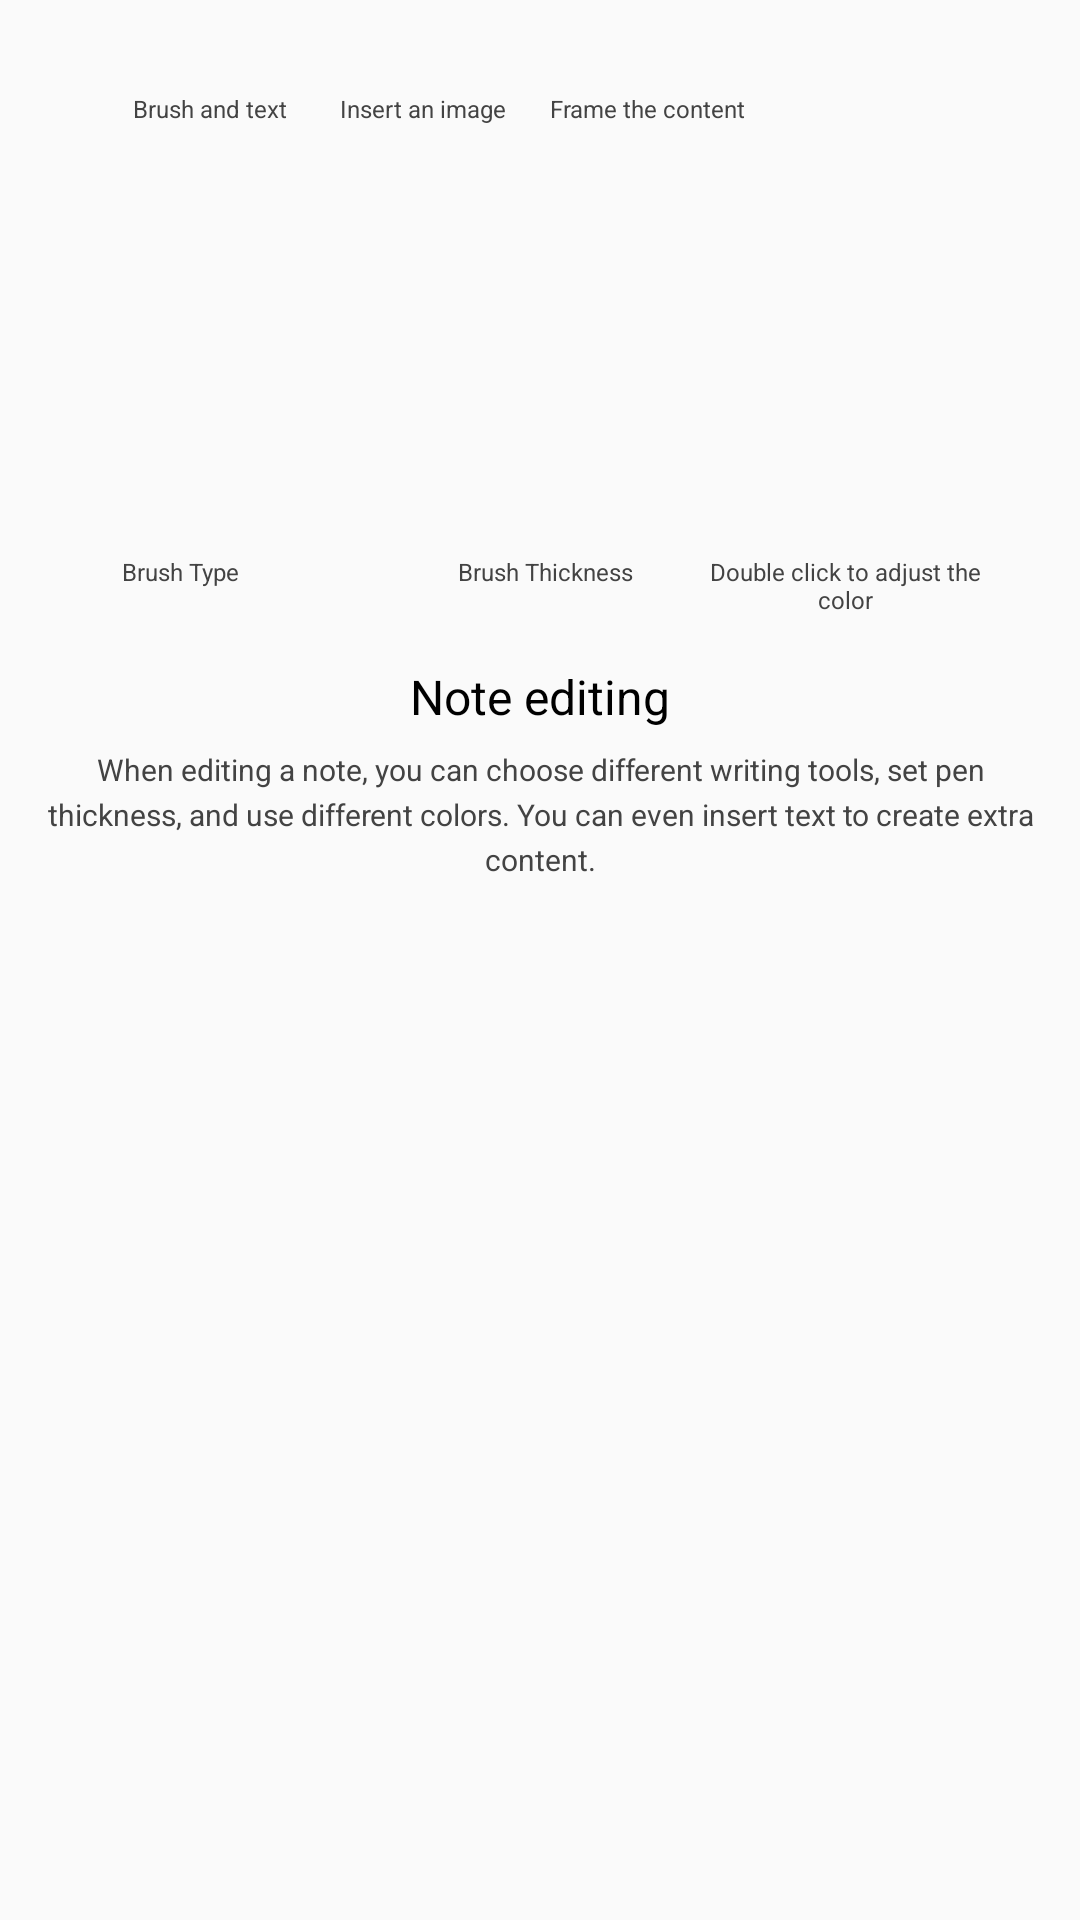

Produce the Android XML layout that renders to this screen, including the resource entries it uses.
<!-- AndroidManifest.xml: application theme AppTheme -->
<!-- res/layout/help_step_5.xml -->
<?xml version="1.0" encoding="utf-8"?>
<LinearLayout xmlns:android="http://schemas.android.com/apk/res/android"
    android:layout_width="match_parent"
    android:layout_height="match_parent"
    android:orientation="vertical">

    <LinearLayout
        android:layout_width="match_parent"
        android:layout_height="564px"
        android:layout_marginTop="72px"
        android:gravity="center_vertical"
        android:orientation="vertical">

        <LinearLayout
            android:layout_width="match_parent"
            android:layout_height="wrap_content">

            <TextView
                android:layout_width="200px"
                android:layout_height="wrap_content"
                android:layout_marginStart="110px"
                android:gravity="center"
                android:text="@string/HelpStep_5_Des_1"
                android:textColor="@color/TextHelpDetail"
                android:textSize="24px" />

            <TextView
                android:layout_width="200px"
                android:layout_height="wrap_content"
                android:layout_marginLeft="30px"
                android:text="@string/HelpStep_5_Des_2"
                android:textColor="@color/TextHelpDetail"
                android:textSize="24px" />

            <TextView
                android:layout_width="300px"
                android:layout_height="wrap_content"
                android:layout_marginLeft="10px"
                android:text="@string/HelpStep_5_Des_3"
                android:textColor="@color/TextHelpDetail"
                android:textSize="24px" />
        </LinearLayout>

        <ImageView
            android:id="@+id/iv_showImg"
            android:layout_width="match_parent"
            android:layout_height="430px" />

        <LinearLayout
            android:layout_width="match_parent"
            android:layout_height="wrap_content">

            <TextView
                android:layout_width="300px"
                android:layout_height="wrap_content"
                android:layout_marginLeft="30px"
                android:gravity="center"
                android:text="@string/HelpStep_5_Des_4"
                android:textColor="@color/TextHelpDetail"
                android:textSize="24px" />

            <TextView
                android:layout_width="300px"
                android:layout_height="wrap_content"
                android:layout_marginStart="65px"
                android:gravity="center"
                android:text="@string/HelpStep_5_Des_5"
                android:textColor="@color/TextHelpDetail"
                android:textSize="24px" />

            <TextView
                android:layout_width="300px"
                android:layout_height="wrap_content"
                android:gravity="center"
                android:text="@string/HelpStep_5_Des_6"
                android:textColor="@color/TextHelpDetail"
                android:textSize="24px" />
        </LinearLayout>

    </LinearLayout>

    <TextView
        style="@style/HelpTextTitle"
        android:text="@string/HelpTitleStep_5" />

    <EditText
        android:id="@+id/et_detail"
        style="@style/HelpTextDetail"
        android:text="@string/HelpDetailStep_5" />
</LinearLayout>
<!-- resources referenced by this layout -->
<resources>
  <color name="TextHelpDetail">#434343</color>
  <string name="HelpDetailStep_5">When editing a note, you can choose different writing tools, set pen thickness, and use different colors. You can even insert text to create extra content.</string>
  <string name="HelpStep_5_Des_1">Brush and text</string>
  <string name="HelpStep_5_Des_2">Insert an image</string>
  <string name="HelpStep_5_Des_3">Frame the content</string>
  <string name="HelpStep_5_Des_4">Brush Type</string>
  <string name="HelpStep_5_Des_5">Brush Thickness</string>
  <string name="HelpStep_5_Des_6">Double click to adjust the color</string>
  <string name="HelpTitleStep_5">Note editing</string>
  <style name="HelpTextDetail">
          <item name="android:layout_width">wrap_content</item>
          <item name="android:layout_height">wrap_content</item>
          <item name="android:layout_marginLeft">36px</item>
          <item name="android:layout_marginRight">36px</item>
          <item name="android:layout_marginTop">20px</item>
          <item name="android:layout_marginBottom">70px</item>
          <item name="android:background">@null</item>
          <item name="android:editable">false</item>
          <item name="android:layout_gravity">center_horizontal</item>
          <item name="android:gravity">center_horizontal</item>
          <item name="android:lineSpacingExtra">10px</item>
          <item name="android:textColor">@color/TextHelpDetail</item>
          <item name="android:textSize">30px</item>
          <item name="android:textStyle">normal</item>
          <item name="android:fontFamily">sans-serif</item>
      </style>
  <style name="HelpTextTitle">
          <item name="android:layout_width">wrap_content</item>
          <item name="android:layout_height">wrap_content</item>
          <item name="android:layout_gravity">center_horizontal</item>
          <item name="android:layout_marginTop">28px</item>
          <item name="android:textColor">@color/TextHelpTitle</item>
          <item name="android:textSize">48px</item>
          <item name="android:textStyle">normal</item>
          <item name="android:fontFamily">sans-serif</item>
      </style>
  <style name="AppTheme" parent="Theme.AppCompat.Light.DarkActionBar">
          
          <item name="colorPrimary">@color/colorPrimary</item>
          <item name="colorPrimaryDark">@color/colorPrimaryDark</item>
          <item name="colorAccent">@color/colorAccent</item>
          <item name="android:textSize">20sp</item>
          <item name="android:textColor">#000000</item>
          
      </style>
  <color name="TextHelpTitle">#000000</color>
  <color name="colorPrimary">#3F51B5</color>
  <color name="colorPrimaryDark">#303F9F</color>
  <color name="colorAccent">#FF4081</color>
</resources>
